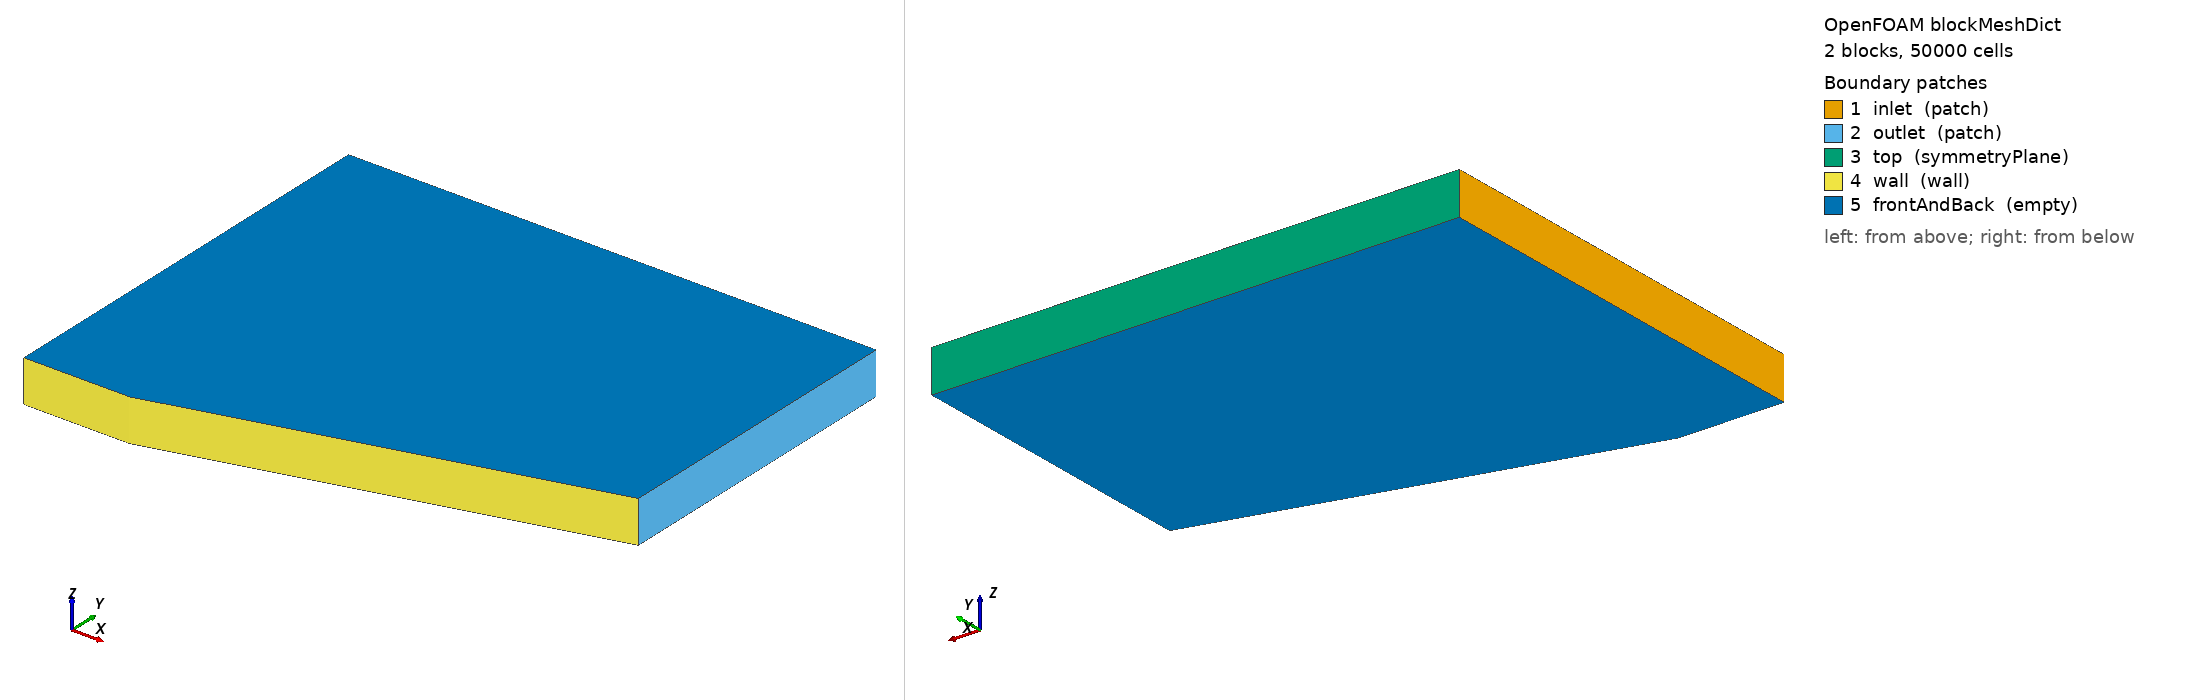

OpenFOAM case: the mesh blockMesh builds from blockMeshDict, 2 block(s), 50000 cells. Boundary patches (legend numbers): 1 inlet (patch), 2 outlet (patch), 3 top (symmetryPlane), 4 wall (wall), 5 frontAndBack (empty). Left view from above one corner, right view from below the opposite corner. Boundary conditions: 0 field file(s) under 0/; 0 of 5 drawn patches have an entry in a shipped field file.

=== system/blockMeshDict ===
FoamFile
{
    version     2.0;
    format      ascii;
    class       dictionary;
    object      blockMeshDict;
}
// generated by scripts/i3_cases.py — do not edit by hand
convertToMeters 1;
vertices
(
    (-0.25 0 -0.05)
    (0 0 -0.05)
    (0 1 -0.05)
    (-0.25 1 -0.05)
    (1 0.267949192431 -0.05)
    (1 1 -0.05)
    (-0.25 0 0.05)
    (0 0 0.05)
    (0 1 0.05)
    (-0.25 1 0.05)
    (1 0.267949192431 0.05)
    (1 1 0.05)
);
blocks
(
    hex (0 1 2 3 6 7 8 9) (50 200 1) simpleGrading (1 1 1)
    hex (1 4 5 2 7 10 11 8) (200 200 1) simpleGrading (1 1 1)
);
edges ();
boundary
(
    inlet { type patch; faces ((3 0 6 9)); }
    outlet { type patch; faces ((4 5 11 10)); }
    top { type symmetryPlane; faces ((2 3 9 8) (5 2 8 11)); }
    wall { type wall; faces ((0 1 7 6) (1 4 10 7)); }
    frontAndBack { type empty; faces ((0 3 2 1) (1 2 5 4) (6 7 8 9) (7 10 11 8)); }
);
mergePatchPairs ();
